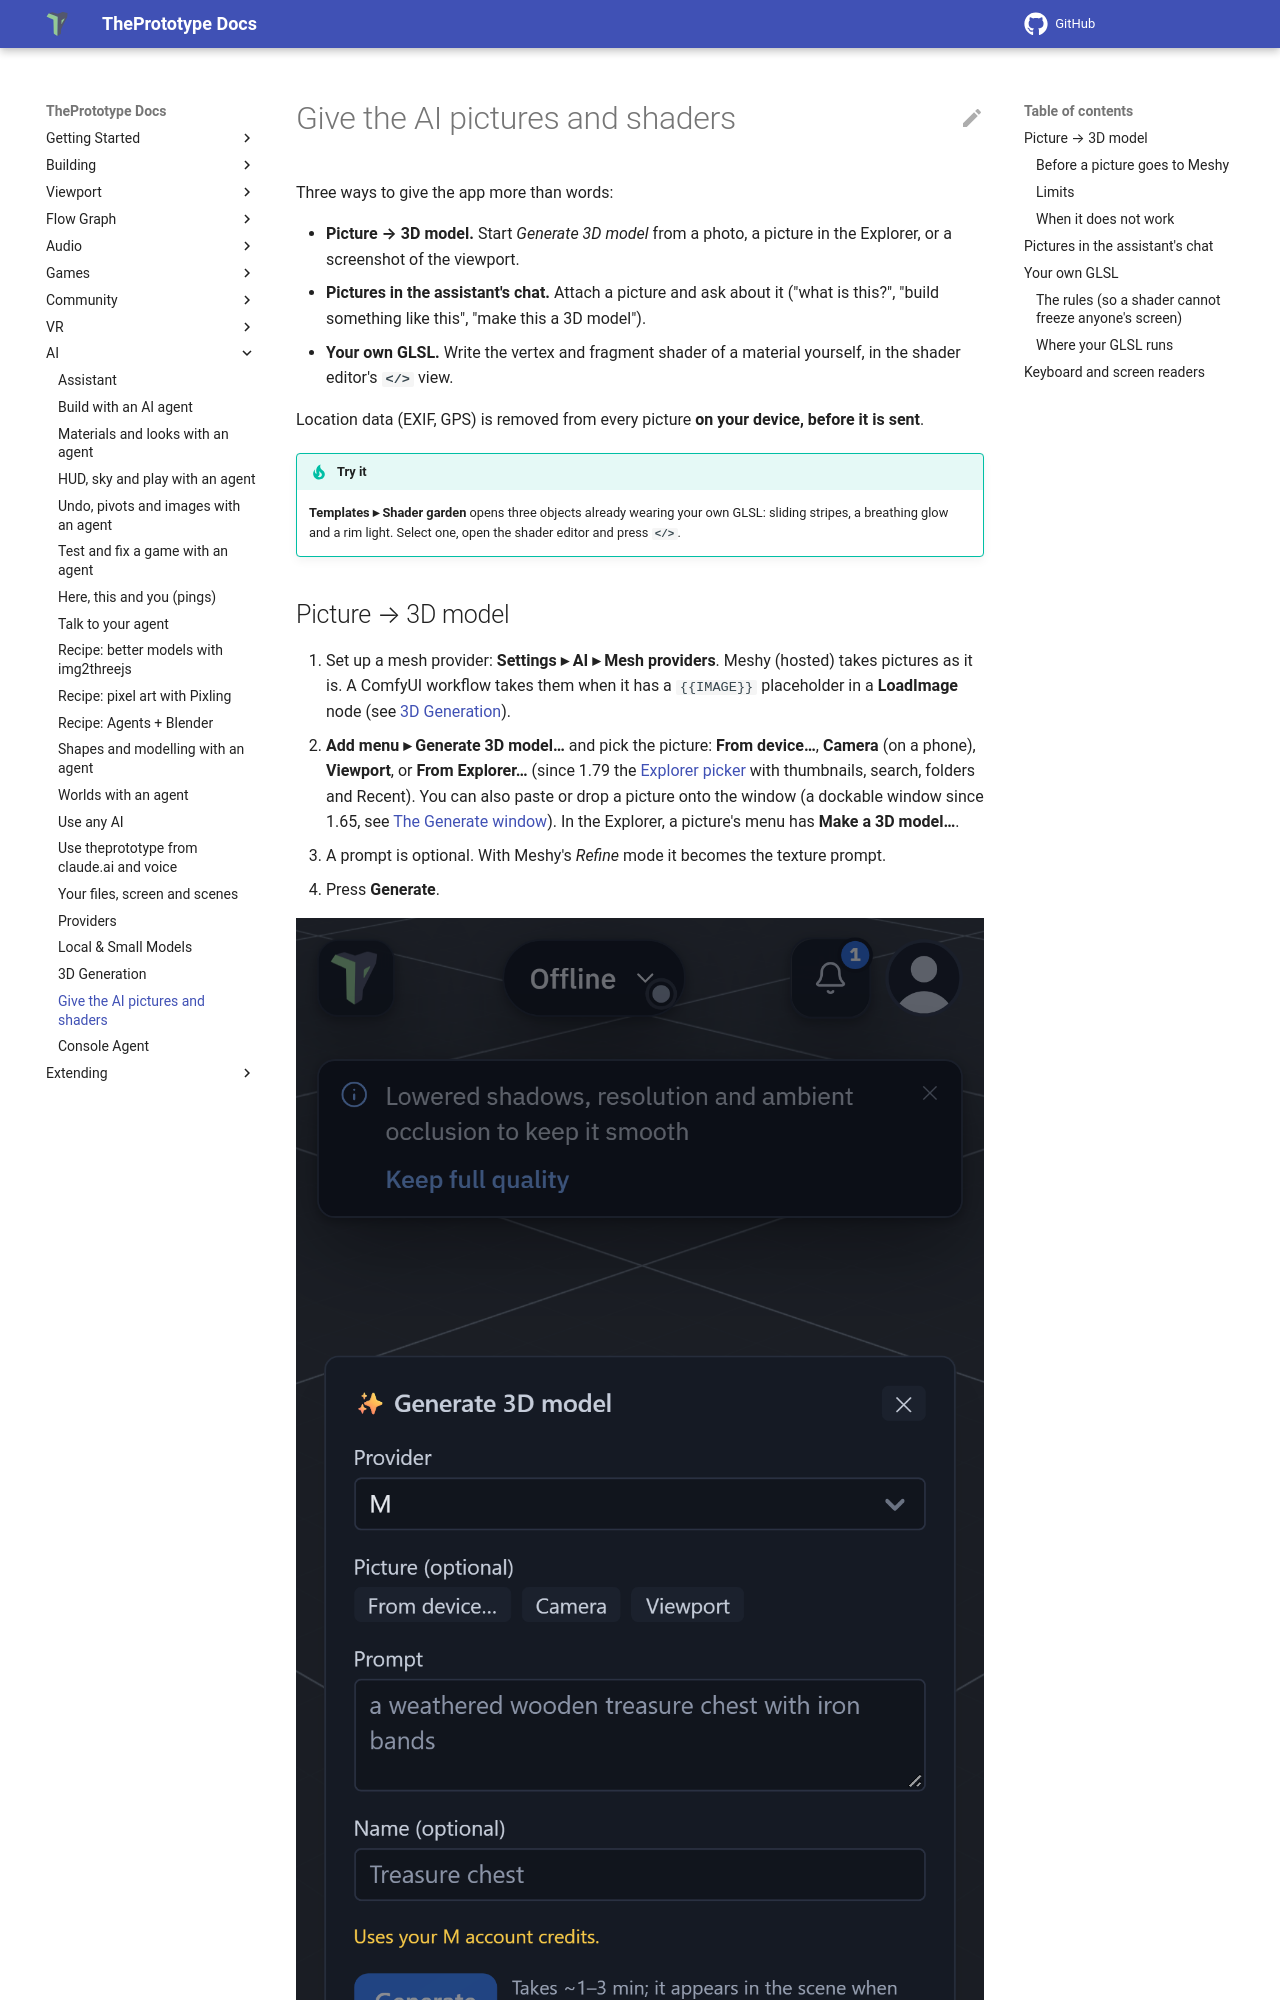

repository: theprototype-app/docs · page: ai/pictures-and-shaders/index.html · generator: mkdocs

# Give the AI pictures and shaders

Three ways to give the app more than words:

- **Picture → 3D model.** Start *Generate 3D model* from a photo, a picture in the Explorer, or a
  screenshot of the viewport.
- **Pictures in the assistant's chat.** Attach a picture and ask about it ("what is this?", "build
  something like this", "make this a 3D model").
- **Your own GLSL.** Write the vertex and fragment shader of a material yourself, in the shader
  editor's **`</>`** view.

Location data (EXIF, GPS) is removed from every picture **on your device, before it is sent**.

!!! tip "Try it"
    **Templates ▸ Shader garden** opens three objects already wearing your own GLSL: sliding stripes,
    a breathing glow and a rim light. Select one, open the shader editor and press **`</>`**.

## Picture → 3D model

1. Set up a mesh provider: **Settings ▸ AI ▸ Mesh providers**. Meshy (hosted) takes
   pictures as it is. A ComfyUI workflow takes them when it has a `{{IMAGE}}` placeholder in a
   **LoadImage** node (see [3D Generation](generation.md)).
2. **Add menu ▸ Generate 3D model…** and pick the picture: **From device…**, **Camera** (on a phone),
   **Viewport**, or **From Explorer…** (since 1.79 the [Explorer picker](../materials.md#textures-from-the-explorer)
   with thumbnails, search, folders and Recent). You can also paste or drop a picture onto the window (a dockable
   window since 1.65, see [The Generate window](generation.md#the-generate-window)). In the
   Explorer, a picture's menu has **Make a 3D model…**.
3. A prompt is optional. With Meshy's *Refine* mode it becomes the texture prompt.
4. Press **Generate**.

![The Generate 3D model dialog on a folded phone](../img/ai-pictures-and-shaders/01-image-to-3d-folded.png)
